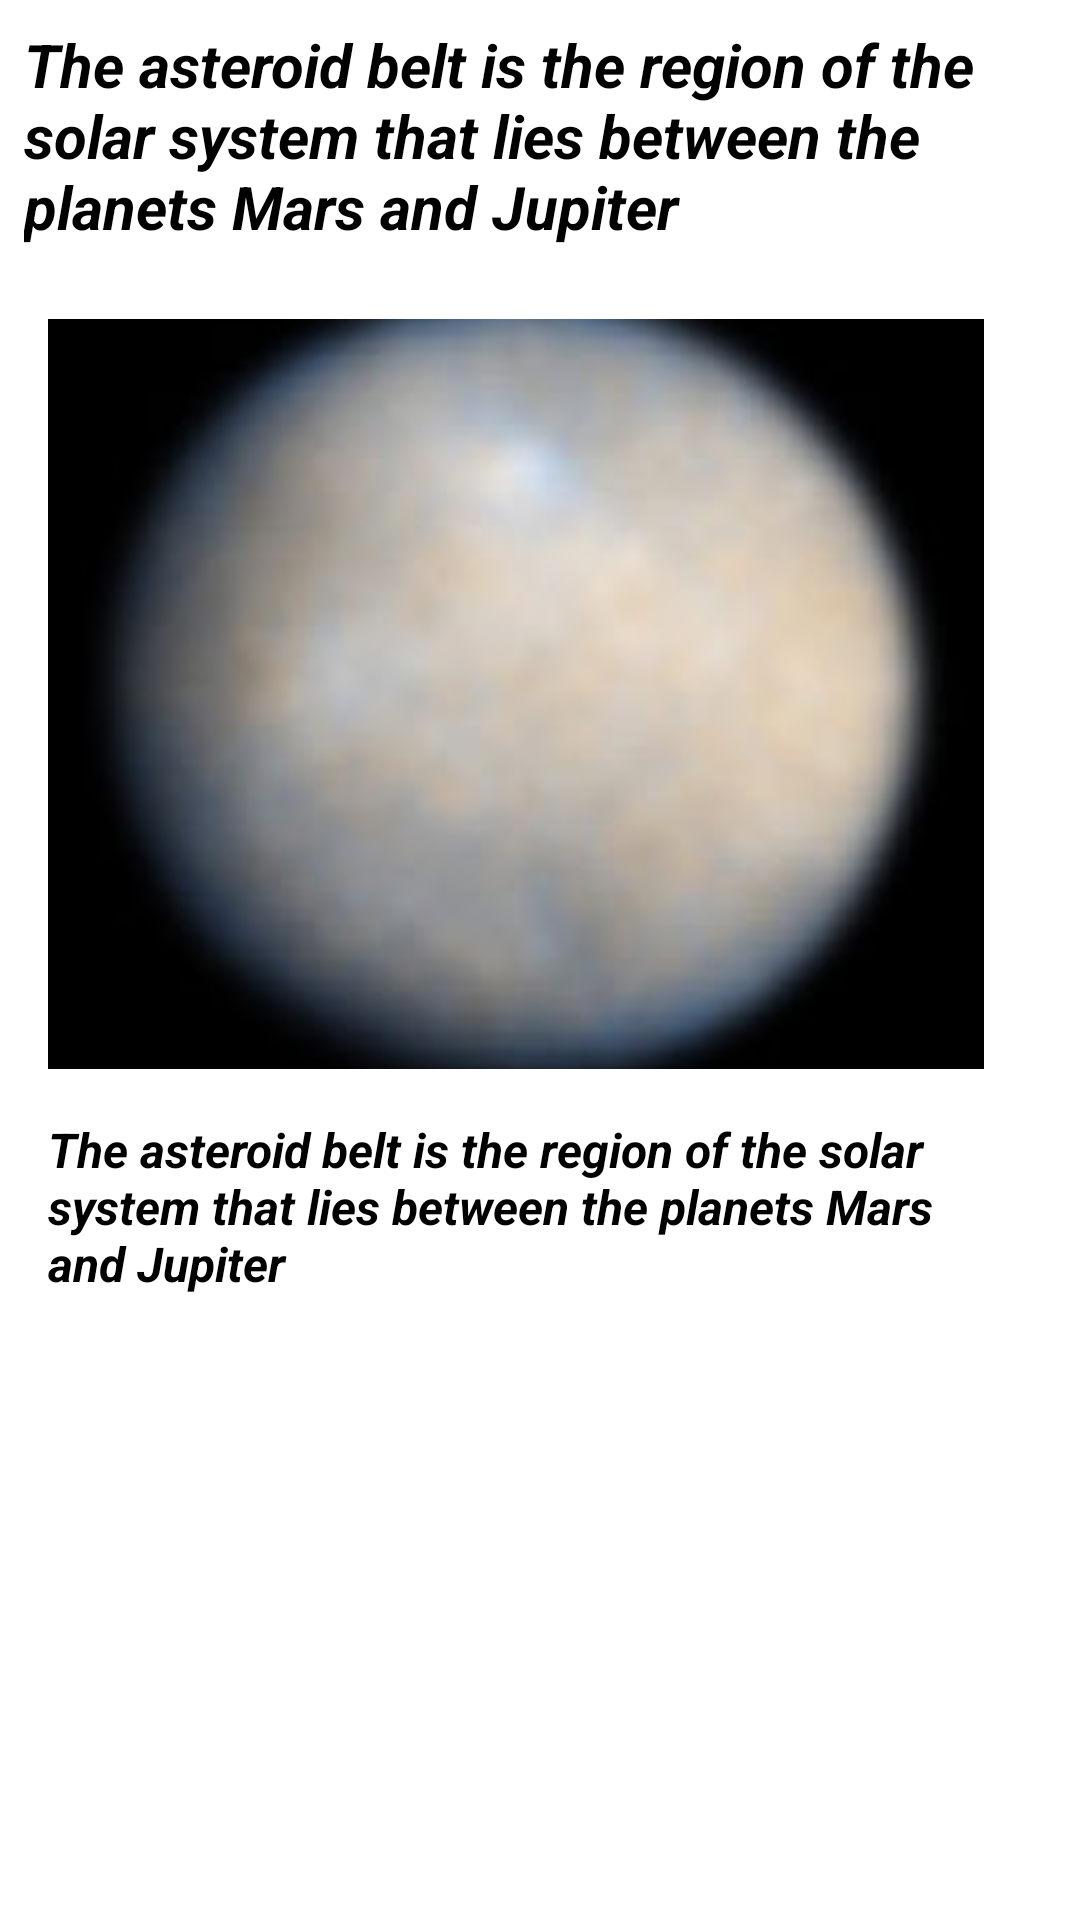

The Android layout XML behind this screen, and the referenced resources:
<!-- AndroidManifest.xml: application theme Theme.RecyclerViewKotlin -->
<!-- res/layout/activity_new.xml -->
<?xml version="1.0" encoding="utf-8"?>
<androidx.constraintlayout.widget.ConstraintLayout xmlns:android="http://schemas.android.com/apk/res/android"
    xmlns:app="http://schemas.android.com/apk/res-auto"
    xmlns:tools="http://schemas.android.com/tools"
    android:layout_width="match_parent"
    android:layout_height="match_parent"
    tools:context=".NewActivity"
    android:padding="8dp"
    >

    <TextView
        android:id="@+id/head"
        android:layout_width="match_parent"
        android:layout_height="wrap_content"
        android:text="The asteroid belt is the region of the solar system that lies between the planets Mars and Jupiter"
        android:textColor="@color/black"
        android:textSize="20sp"
        android:textStyle="bold|italic"
        app:layout_constraintEnd_toEndOf="parent"
        app:layout_constraintStart_toStartOf="parent"
        app:layout_constraintTop_toTopOf="parent" />

    <ScrollView
        android:layout_width="match_parent"
        android:layout_height="0dp"
        android:layout_marginTop="16dp"
        android:layout_marginEnd="16dp"
        android:padding="8dp"
        android:fillViewport="true"
        app:layout_constraintEnd_toEndOf="parent"
        app:layout_constraintStart_toStartOf="parent"
        app:layout_constraintTop_toBottomOf="@+id/head"
        >

        <TableLayout
            android:layout_width="match_parent"
            android:layout_height="wrap_content"
            android:stretchColumns="1"
            >

        <com.google.android.material.imageview.ShapeableImageView
            android:id="@+id/image_view"
            android:layout_width="match_parent"
            android:layout_height="250dp"
            android:adjustViewBounds="true"
            android:scaleType="centerCrop"
            app:srcCompat="@drawable/ceres"
            />

        <TextView
            android:id="@+id/body"
            android:layout_width="match_parent"
            android:layout_height="wrap_content"
            android:text="The asteroid belt is the region of the solar system that lies between the planets Mars and Jupiter"
            android:layout_marginTop="16dp"
            android:textColor="@color/black"
            android:textSize="16sp"
            android:autoSizeTextType="uniform"
            android:scrollbars="vertical"
            android:textStyle="bold|italic"
            />
        </TableLayout>
    </ScrollView>

</androidx.constraintlayout.widget.ConstraintLayout>
<!-- resources referenced by this layout -->
<resources>
  <!-- drawable ceres: jpg bitmap (drawable, 4726 bytes) -->
  <style name="Theme.RecyclerViewKotlin" parent="Theme.MaterialComponents.DayNight.NoActionBar">
          
          <item name="colorPrimary">@color/purple_500</item>
          <item name="colorPrimaryVariant">@color/purple_700</item>
          <item name="colorOnPrimary">@color/white</item>
          
          <item name="colorSecondary">@color/teal_200</item>
          <item name="colorSecondaryVariant">@color/teal_700</item>
          <item name="colorOnSecondary">@color/black</item>
          
          <item name="android:statusBarColor" tools:targetApi="l">?attr/colorPrimaryVariant</item>
          
      </style>
  <!-- not gathered from this repository: default colours our renderer supplied (Android Studio template values) -->
  <color name="purple_500">#FF6200EE</color>
  <color name="purple_700">#FF3700B3</color>
  <color name="teal_200">#FF03DAC5</color>
  <color name="teal_700">#FF018786</color>
  <color name="black">#FF000000</color>
  <color name="white">#FFFFFFFF</color>
</resources>
